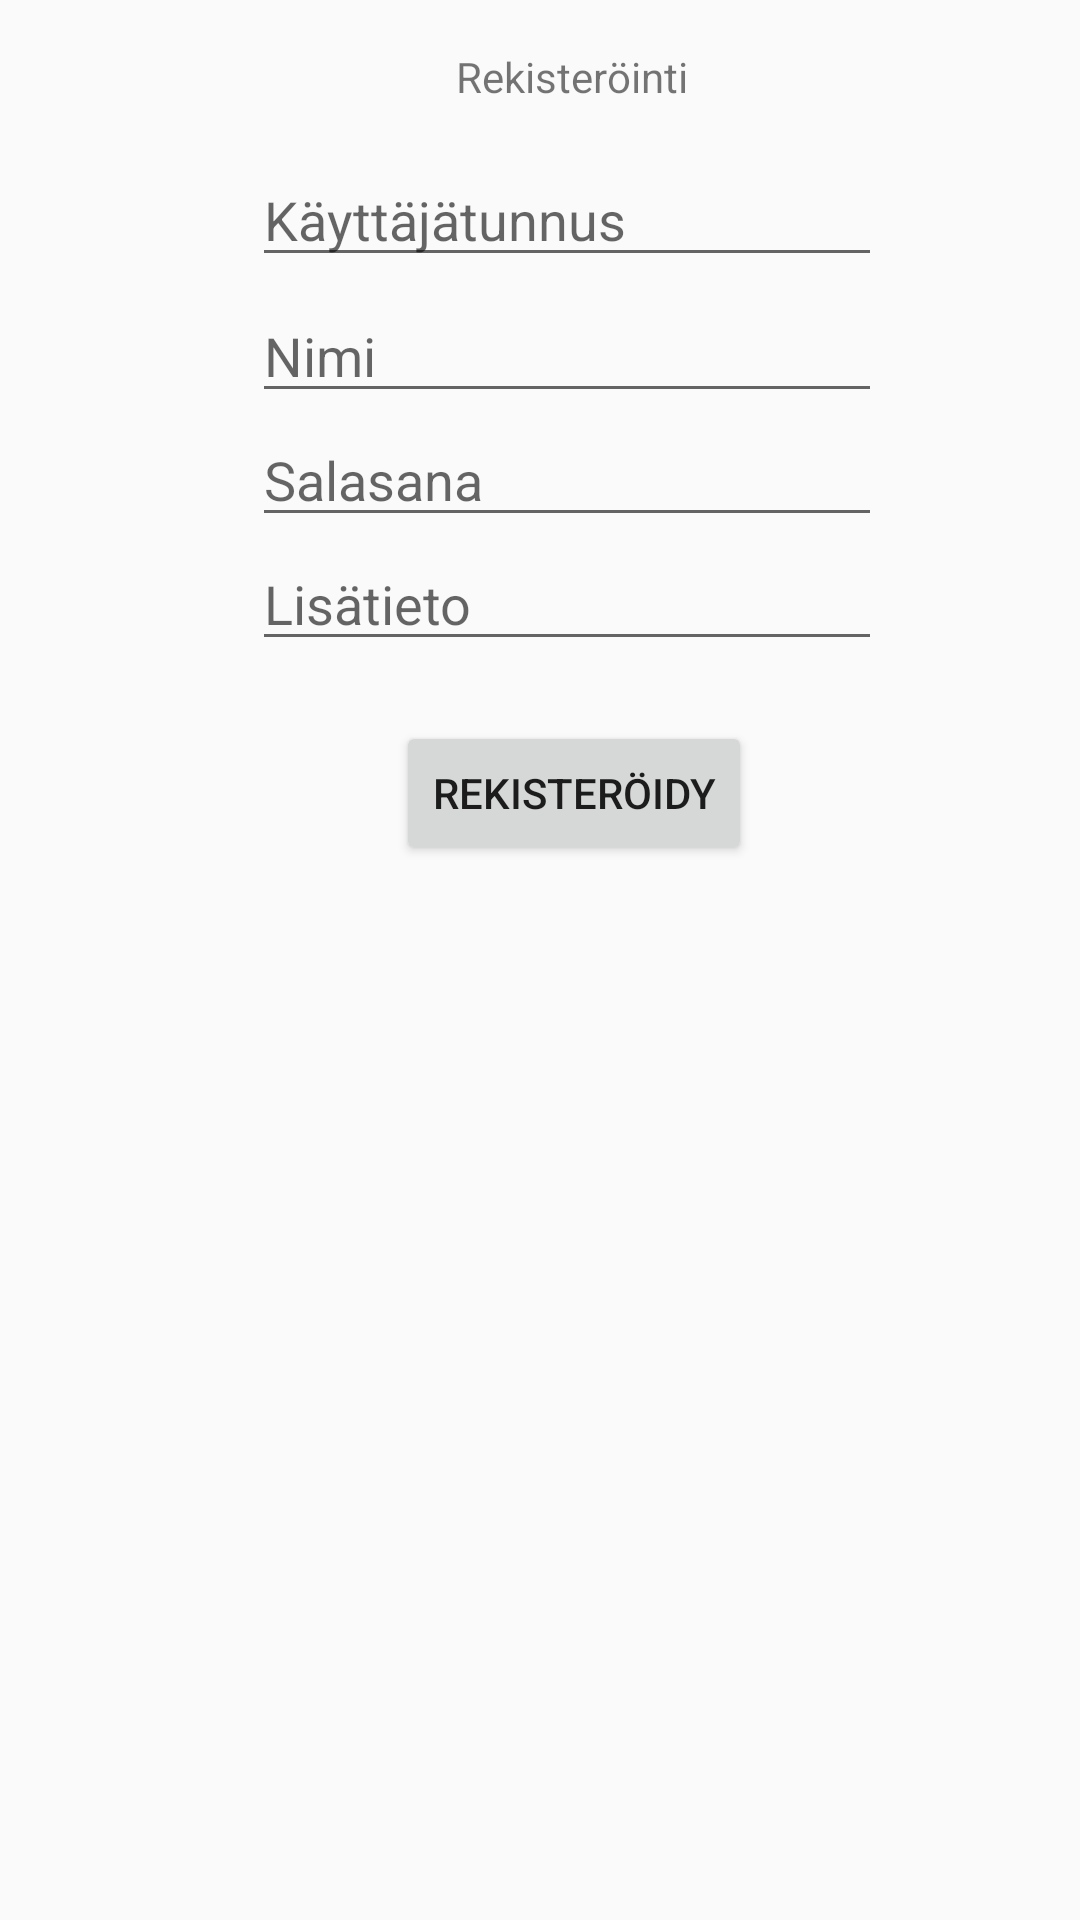

Produce the Android XML layout that renders to this screen, including the resource entries it uses.
<!-- AndroidManifest.xml: application theme AppTheme -->
<!-- res/layout/activity_register.xml -->
<?xml version="1.0" encoding="utf-8"?>
<android.support.constraint.ConstraintLayout xmlns:android="http://schemas.android.com/apk/res/android"
    xmlns:app="http://schemas.android.com/apk/res-auto"
    xmlns:tools="http://schemas.android.com/tools"
    android:layout_width="match_parent"
    android:layout_height="match_parent"
    tools:context=".Register">

    <TextView
        android:id="@+id/textView3"
        android:layout_width="wrap_content"
        android:layout_height="wrap_content"
        android:layout_marginStart="152dp"
        android:layout_marginTop="16dp"
        android:text="@string/rekister_inti"
        app:layout_constraintStart_toStartOf="parent"
        app:layout_constraintTop_toTopOf="parent" />

    <EditText
        android:id="@+id/textUserName"
        android:layout_width="wrap_content"
        android:layout_height="wrap_content"
        android:layout_marginStart="84dp"
        android:layout_marginTop="16dp"
        android:ems="10"
        android:inputType="textPersonName"
        android:hint="@string/k_ytt_j_tunnus"
        app:layout_constraintStart_toStartOf="parent"
        app:layout_constraintTop_toBottomOf="@+id/textView3"
        tools:ignore="LabelFor" />

    <EditText
        android:id="@+id/textName"
        android:layout_width="wrap_content"
        android:layout_height="wrap_content"
        android:layout_marginStart="84dp"
        android:layout_marginTop="4dp"
        android:ems="10"
        android:inputType="textPersonName"
        android:hint="@string/nimi"
        app:layout_constraintStart_toStartOf="parent"
        app:layout_constraintTop_toBottomOf="@+id/textUserName"
        tools:ignore="LabelFor" />

    <EditText
        android:id="@+id/textPassword"
        android:layout_width="wrap_content"
        android:layout_height="wrap_content"
        android:layout_marginStart="84dp"
        android:ems="10"
        android:inputType="textPassword"
        android:hint="@string/salasana"
        app:layout_constraintStart_toStartOf="parent"
        app:layout_constraintTop_toBottomOf="@+id/textName"
        tools:ignore="LabelFor" />

    <EditText
        android:id="@+id/textInfo"
        android:layout_width="wrap_content"
        android:layout_height="wrap_content"
        android:layout_marginStart="84dp"
        android:ems="10"
        android:inputType="textPersonName"
        android:hint="@string/lis_tieto"
        app:layout_constraintStart_toStartOf="parent"
        app:layout_constraintTop_toBottomOf="@+id/textPassword"
        tools:ignore="LabelFor" />

    <Button
        android:id="@+id/btnRekisteroidy"
        android:layout_width="wrap_content"
        android:layout_height="wrap_content"
        android:layout_marginStart="132dp"
        android:layout_marginTop="20dp"
        android:text="@string/rekister_idy"
        app:layout_constraintStart_toStartOf="parent"
        app:layout_constraintTop_toBottomOf="@+id/textInfo" />
</android.support.constraint.ConstraintLayout>
<!-- resources referenced by this layout -->
<resources>
  <string name="k_ytt_j_tunnus">Käyttäjätunnus</string>
  <string name="lis_tieto">Lisätieto</string>
  <string name="nimi">Nimi</string>
  <string name="rekister_idy">Rekisteröidy</string>
  <string name="rekister_inti">Rekisteröinti</string>
  <string name="salasana">Salasana</string>
  <style name="AppTheme" parent="Theme.AppCompat.Light.DarkActionBar">
          
          <item name="colorPrimary">@color/colorPrimary</item>
          <item name="colorPrimaryDark">@color/colorPrimaryDark</item>
          <item name="colorAccent">@color/colorAccent</item>
      </style>
  <!-- not gathered from this repository: default colours our renderer supplied (Android Studio template values) -->
  <color name="colorPrimary">#FF6200EE</color>
  <color name="colorPrimaryDark">#FF3700B3</color>
  <color name="colorAccent">#FF03DAC5</color>
</resources>
